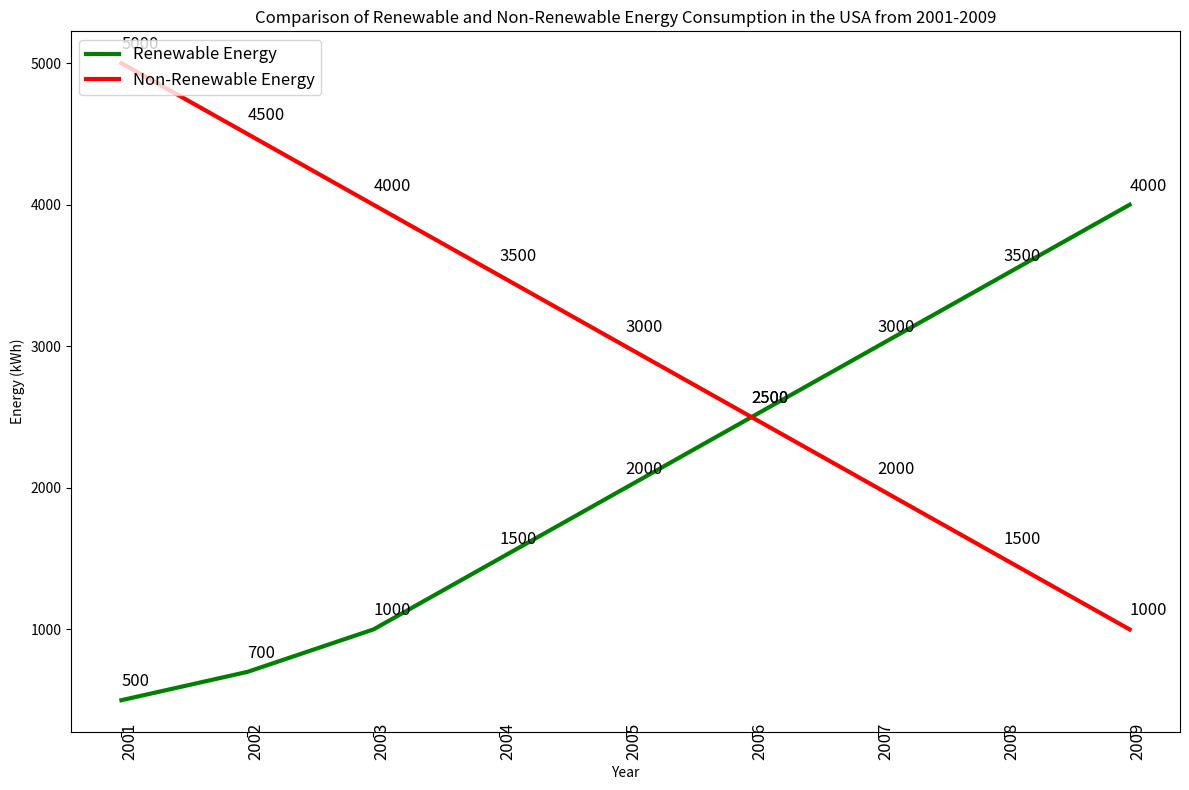

The script that saved this image: (Note: this script raises an exception after producing the figure.)

import matplotlib.pyplot as plt
import numpy as np

data = [[2001, 500, 5000],
        [2002, 700, 4500],
        [2003, 1000, 4000],
        [2004, 1500, 3500],
        [2005, 2000, 3000],
        [2006, 2500, 2500],
        [2007, 3000, 2000],
        [2008, 3500, 1500],
        [2009, 4000, 1000]]

x = np.array(data)[:,0]
renewable_energy = np.array(data)[:,1]
non_renewable_energy = np.array(data)[:,2]

fig = plt.figure(figsize=(12, 8))
ax = fig.add_subplot()
ax.plot(x, renewable_energy, color='green', label='Renewable Energy', linewidth=3)
ax.plot(x, non_renewable_energy, color='red', label='Non-Renewable Energy', linewidth=3)

ax.set_title('Comparison of Renewable and Non-Renewable Energy Consumption in the USA from 2001-2009')
ax.set_xlabel('Year')
ax.set_ylabel('Energy (kWh)')

ax.legend(loc='upper left', fontsize='large')

ax.set_xticks(x)
ax.set_xticklabels(x, fontsize='large', rotation=90, wrap=True)

for i,j in zip(x, renewable_energy):
    ax.annotate(str(j), xy=(i, j+100), fontsize='large')
for i,j in zip(x, non_renewable_energy):
    ax.annotate(str(j), xy=(i, j+100), fontsize='large')

fig.tight_layout()
plt.savefig('line chart/png/260.png', dpi=300)
plt.clf()
